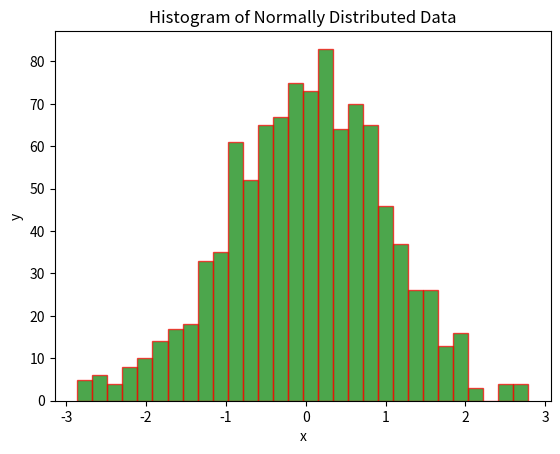

Write Python code to recreate this figure.
import numpy as np
import matplotlib.pyplot as plt

data = np.random.randn(1000)
plt.hist(data, bins=30, edgecolor='red', color='green', alpha=0.7)
plt.title("Histogram of Normally Distributed Data")
plt.xlabel("x")
plt.ylabel("y")

plt.show()